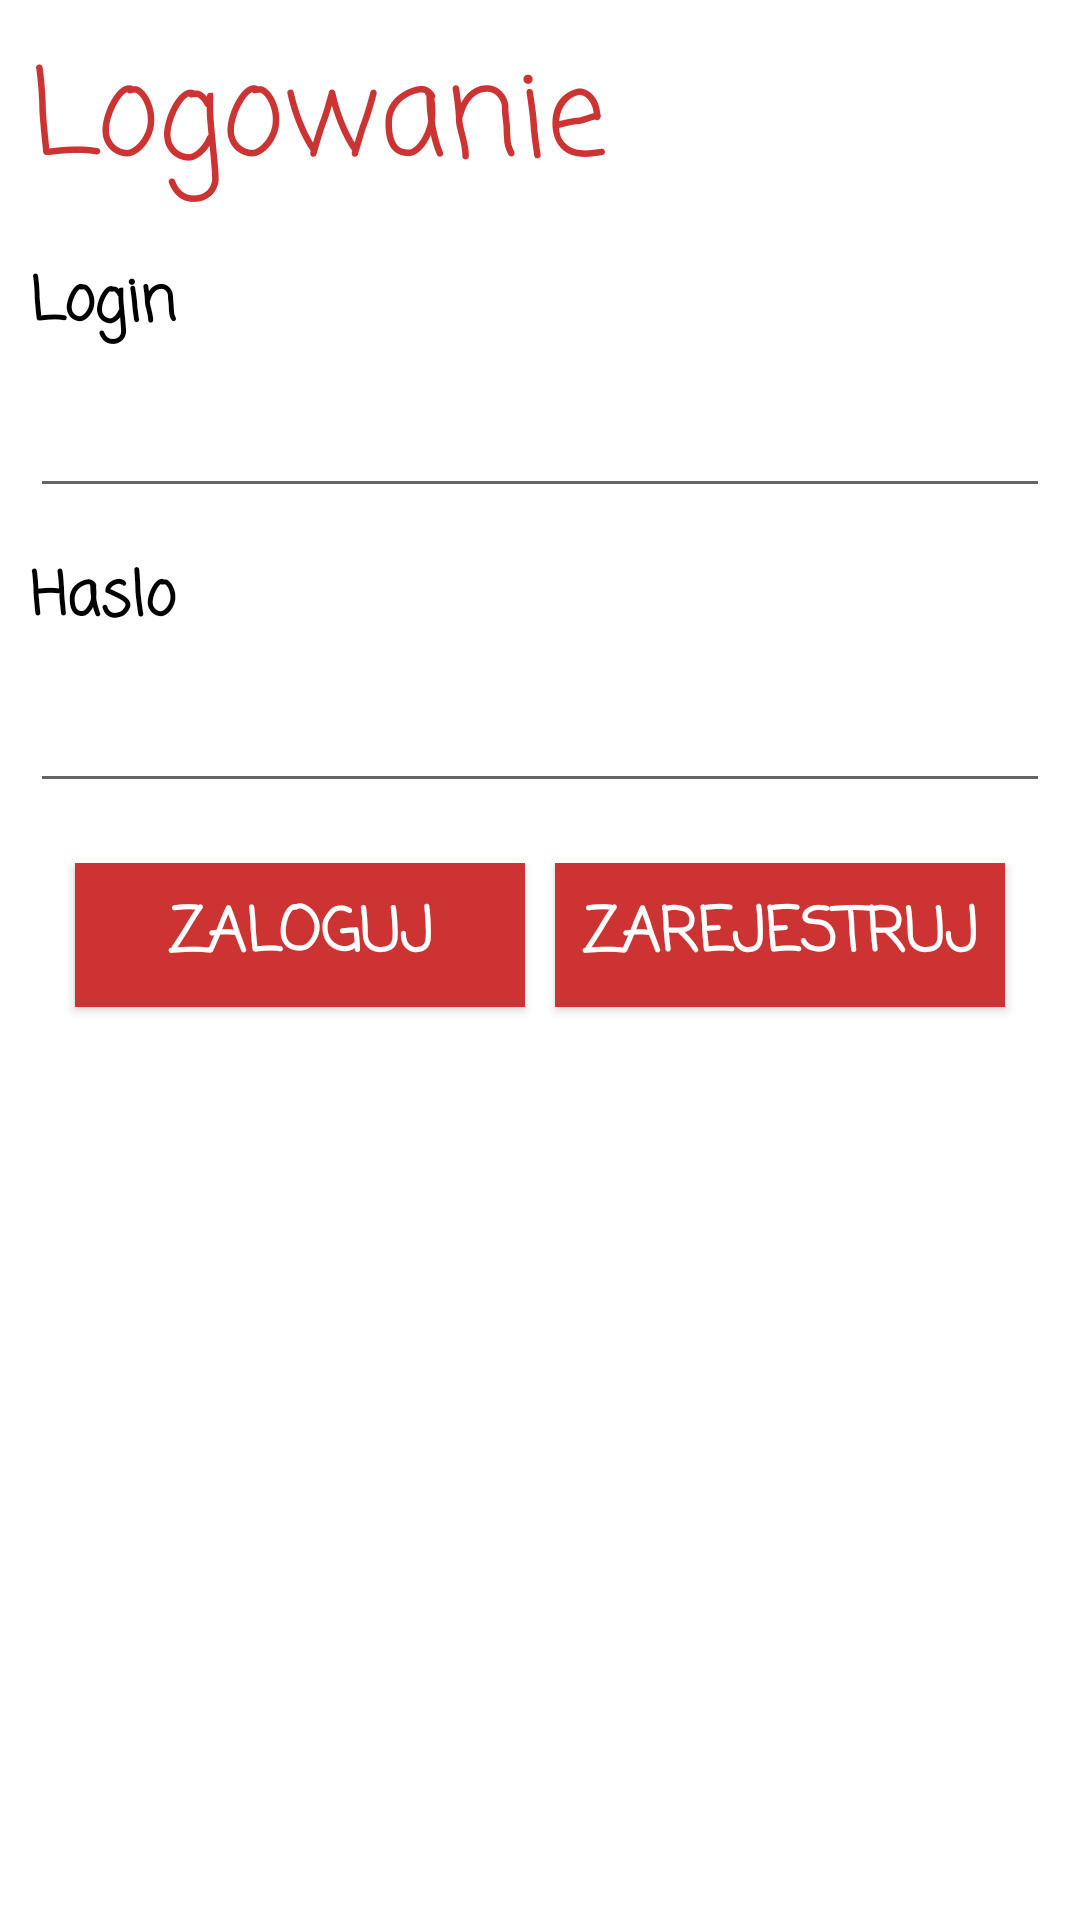

This screen was rendered from an Android layout file. Write that file and the resources it references.
<!-- AndroidManifest.xml: application theme AppTheme -->
<!-- res/layout/activity_login.xml -->
<?xml version="1.0" encoding="utf-8"?>
<LinearLayout xmlns:android="http://schemas.android.com/apk/res/android"
    xmlns:app="http://schemas.android.com/apk/res-auto"
    xmlns:tools="http://schemas.android.com/tools"
    android:layout_width="match_parent"
    android:layout_height="match_parent"
    android:padding="10dp"
    android:background="@color/white"
    android:orientation="vertical">

    <TextView
        android:id="@+id/loginTitle"
        android:layout_width="match_parent"
        android:layout_height="wrap_content"
        android:text="@string/loggingTitle"
        android:textColor="@color/red"
        android:textSize="40sp"
        android:fontFamily="casual"/>

    <TextView
        android:id="@+id/login"
        android:layout_width="match_parent"
        android:layout_height="wrap_content"
        android:text="@string/login"
        android:layout_marginTop="15dp"
        android:textSize="20sp"
        android:fontFamily="casual"
        android:textColor="@color/black"
        android:textStyle="bold"/>

    <EditText
        android:id="@+id/eLogin"
        android:layout_width="match_parent"
        android:layout_height="wrap_content"
        android:layout_marginTop="5dp"
        android:textSize="20sp"
        android:fontFamily="casual"
        android:textColor="@color/black"/>

    <TextView
        android:id="@+id/password"
        android:layout_width="match_parent"
        android:layout_height="wrap_content"
        android:text="@string/password"
        android:layout_marginTop="15dp"
        android:textSize="20sp"
        android:fontFamily="casual"
        android:textColor="@color/black"
        android:textStyle="bold"/>

    <EditText
        android:id="@+id/ePassword"
        android:layout_width="match_parent"
        android:layout_height="wrap_content"
        android:layout_marginTop="5dp"
        android:textSize="20sp"
        android:fontFamily="casual"
        android:textColor="@color/black"
        android:password="true"/>

    <LinearLayout
        android:layout_width="match_parent"
        android:layout_height="match_parent"
        android:layout_marginTop="20dp"
        android:gravity="center_horizontal">

        <Button
            android:id="@+id/bLogin"
            android:layout_width="150dp"
            android:layout_height="wrap_content"
            android:layout_marginRight="10dp"
            android:background="@color/red"
            android:fontFamily="casual"
            android:text="@string/blogin"
            android:textColor="@color/white"
            android:textSize="20sp"
            android:textStyle="bold" />

        <Button
            android:id="@+id/bRegister"
            android:layout_width="150dp"
            android:layout_height="wrap_content"
            android:background="@color/red"
            android:fontFamily="casual"
            android:text="@string/bregister"
            android:textColor="@color/white"
            android:textSize="20sp"
            android:textStyle="bold" />

    </LinearLayout>

</LinearLayout>
<!-- resources referenced by this layout -->
<resources>
  <color name="black">#000000</color>
  <color name="red">#CC3333</color>
  <color name="white">#FFFFFF</color>
  <string name="blogin">Zaloguj</string>
  <string name="bregister">Zarejestruj</string>
  <string name="loggingTitle">Logowanie</string>
  <string name="login">Login</string>
  <string name="password">Haslo</string>
  <style name="AppTheme" parent="Theme.AppCompat.Light.DarkActionBar">
          
          <item name="colorAccent">@color/red</item>
      </style>
</resources>
